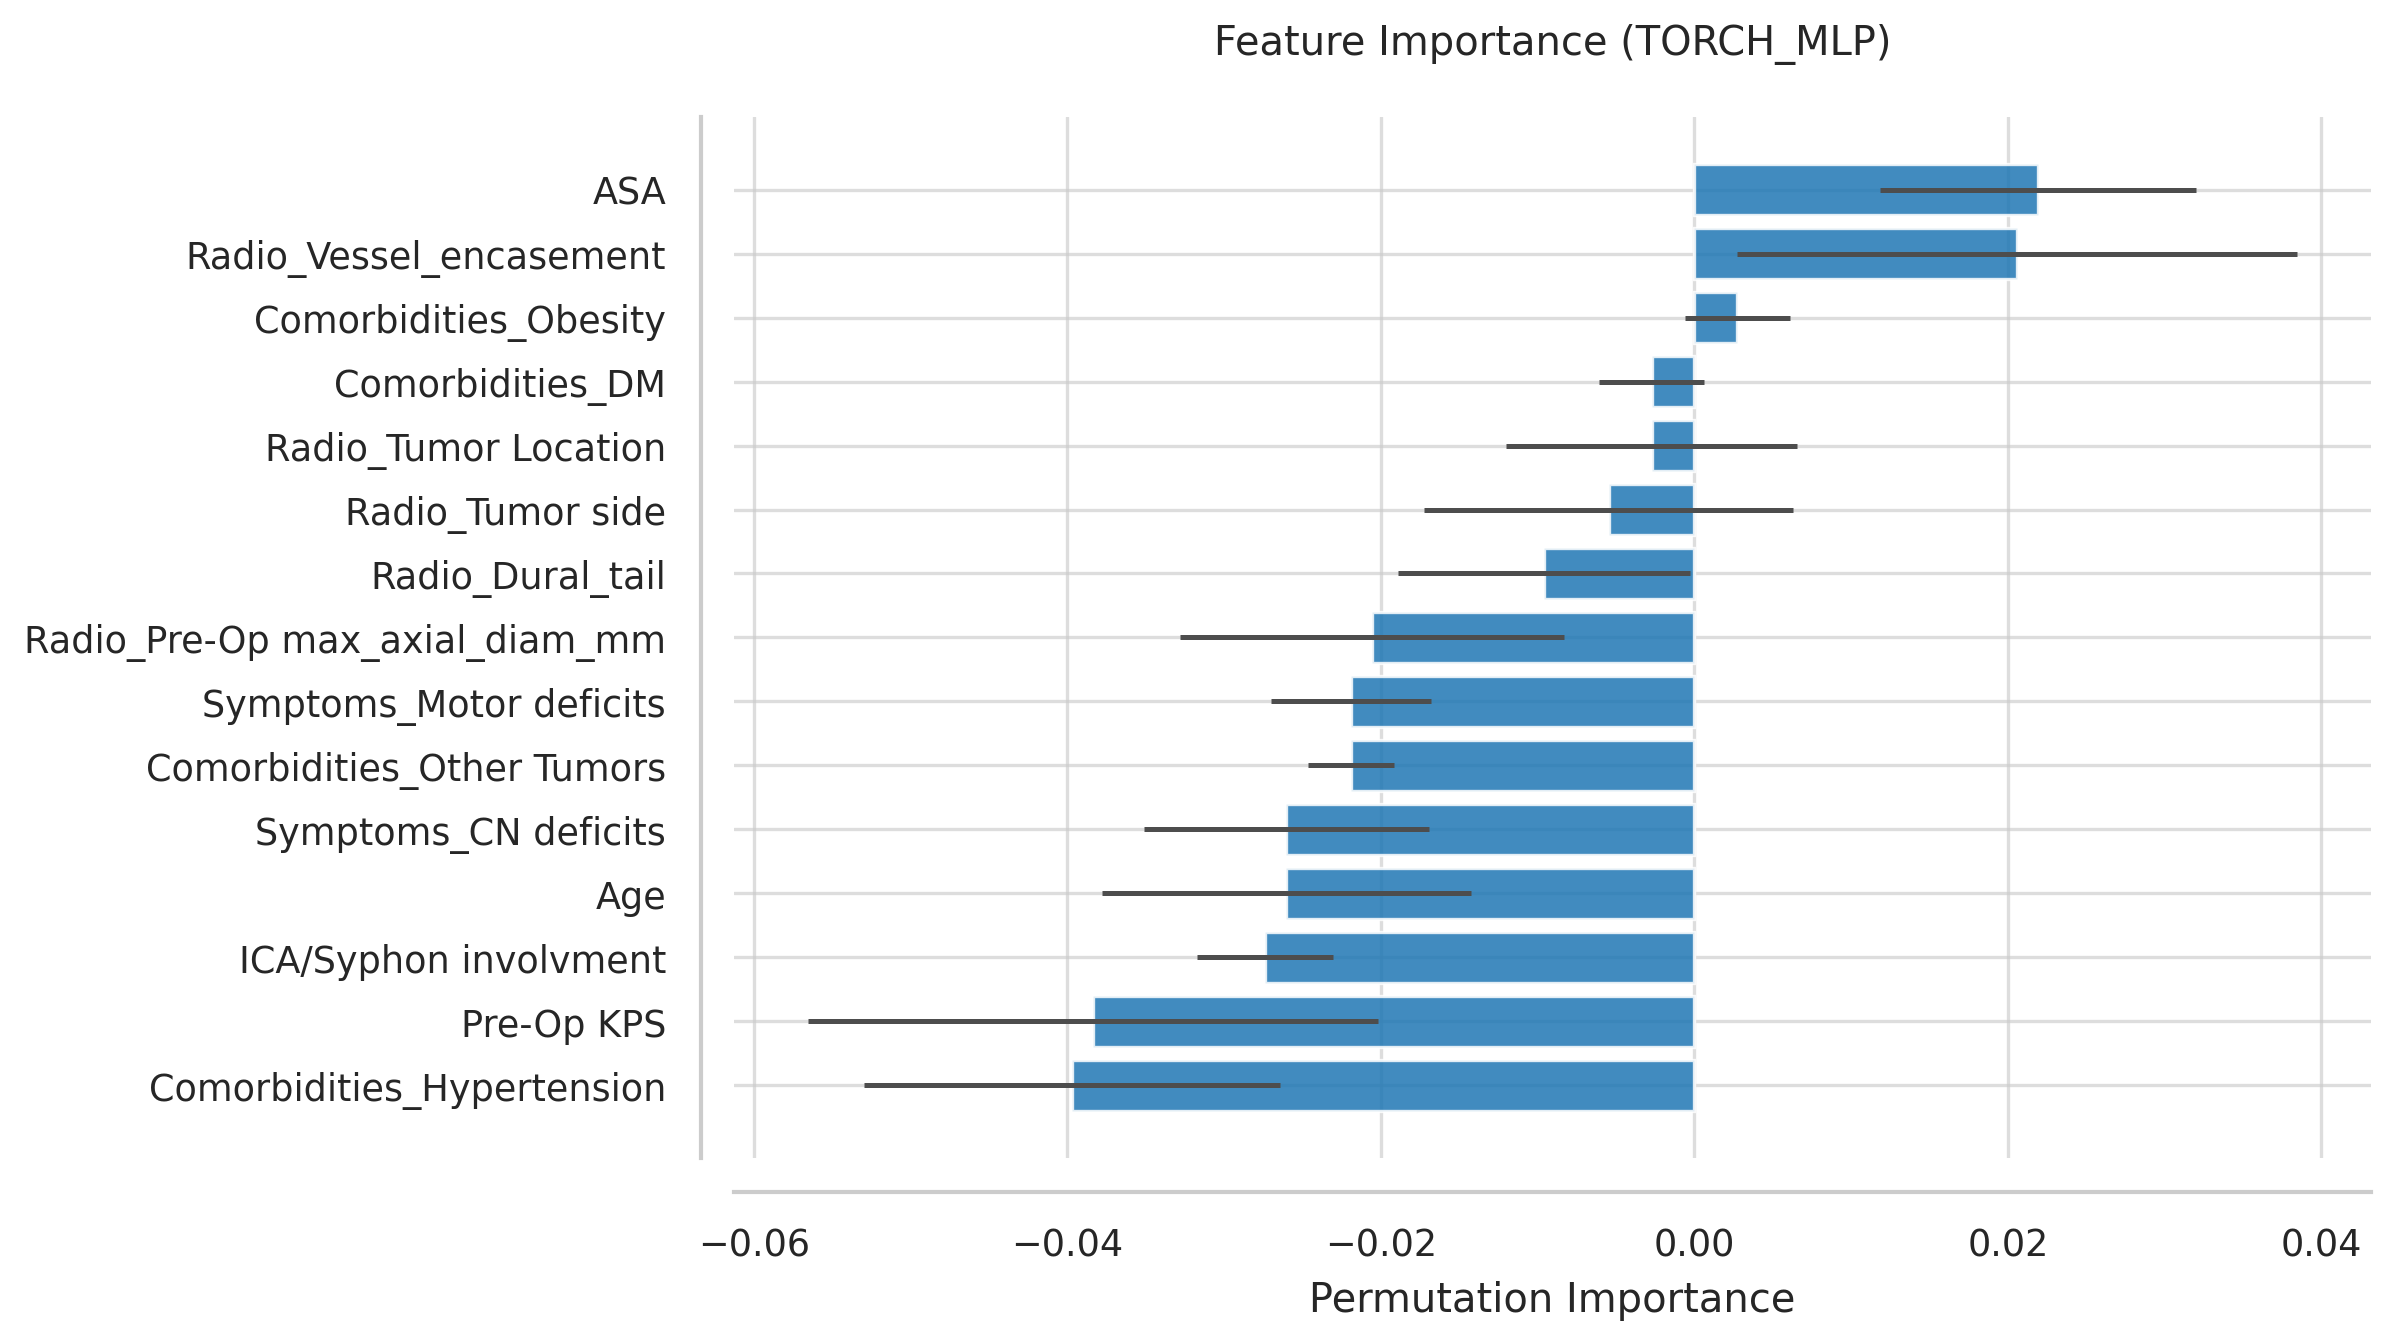

The file beside this chart, header and first rows:
Feature, Importance, Std
ASA, 0.02192, 0.01007
Radio_Vessel_encasement, 0.02055, 0.01786
Comorbidities_Obesity, 0.00274, 0.003355
Comorbidities_DM, -0.00274, 0.003355
Radio_Tumor Location, -0.00274, 0.009291
Radio_Tumor side, -0.005479, 0.01178
Radio_Dural_tail, -0.009589, 0.009291
Radio_Pre-Op max_axial_diam_mm, -0.02055, 0.01225
Symptoms_Motor deficits, -0.02192, 0.005126
Comorbidities_Other Tumors, -0.02192, 0.00274
Symptoms_CN deficits, -0.02603, 0.009087
Age, -0.02603, 0.01178
ICA/Syphon involvment, -0.0274, 0.004332
Pre-Op KPS, -0.03836, 0.01817
Comorbidities_Hypertension, -0.03973, 0.01328
